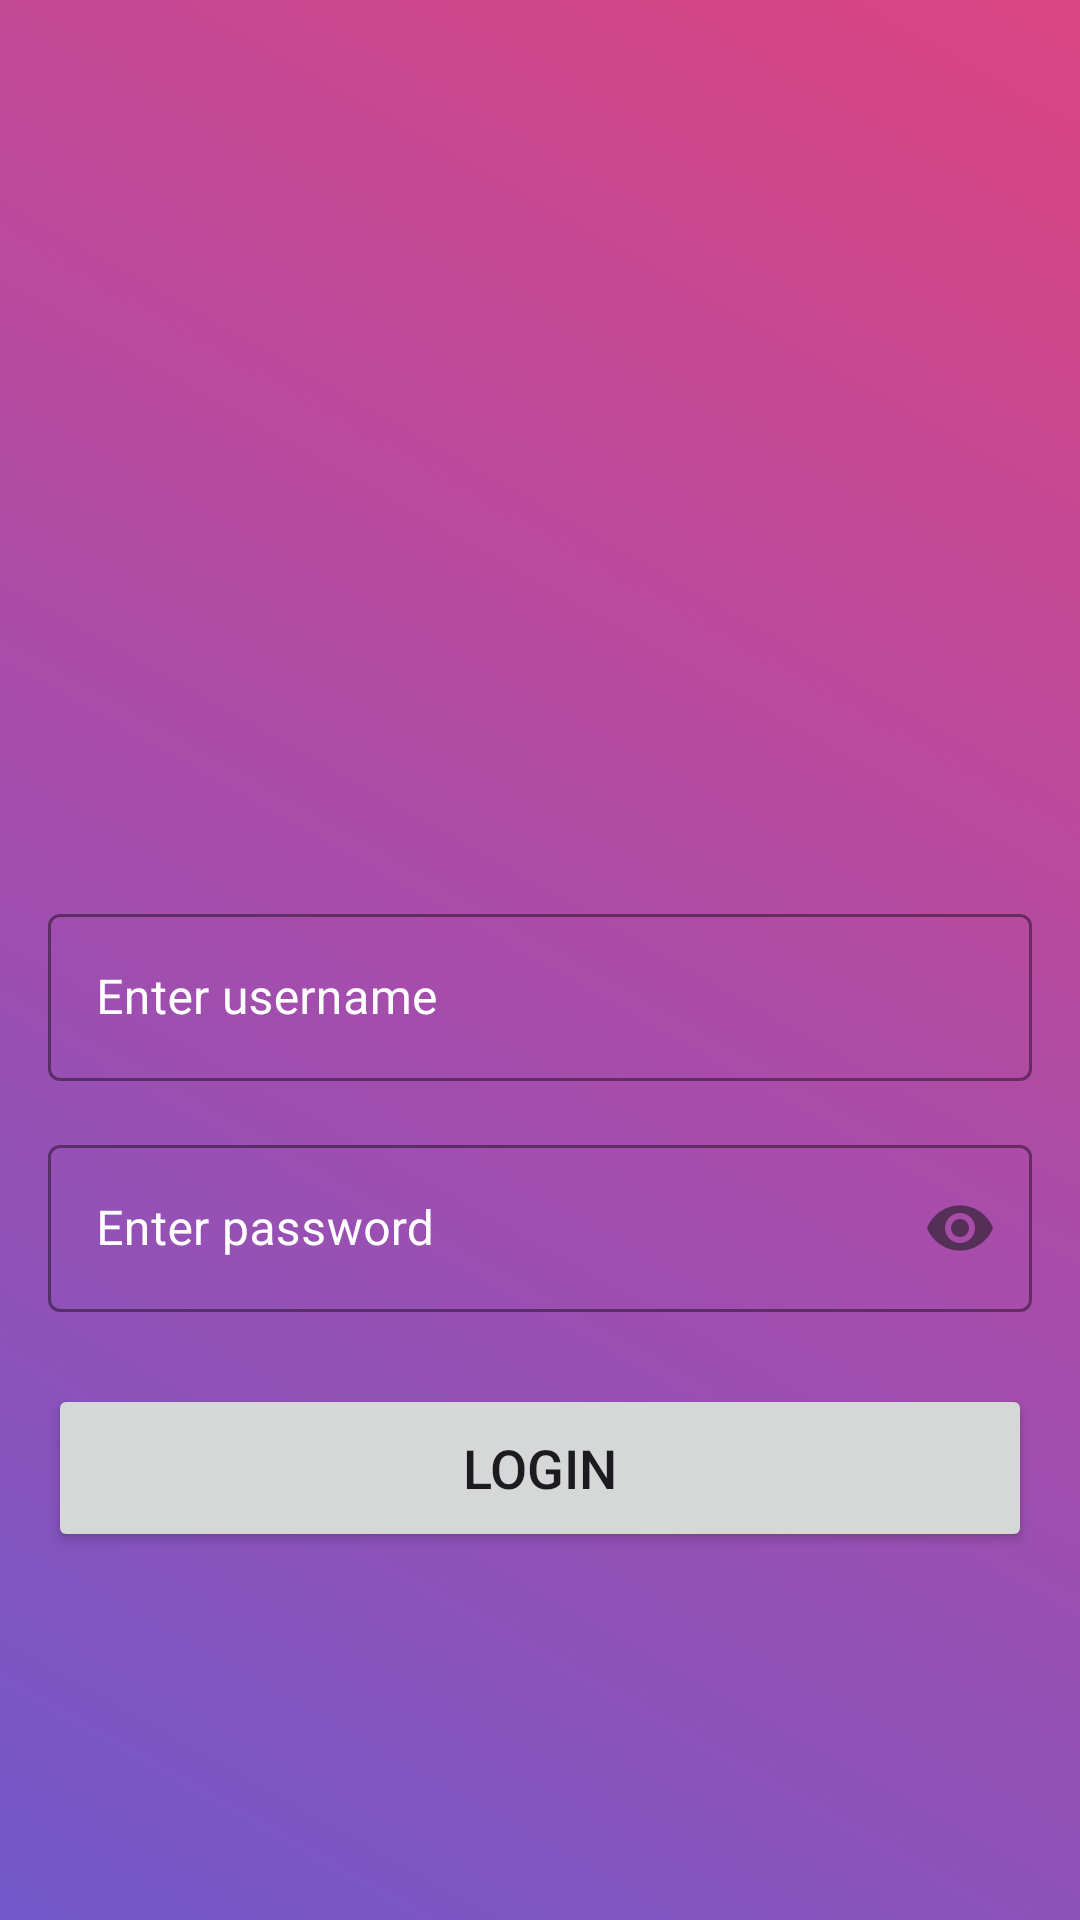

Android layout source for this screen:
<!-- AndroidManifest.xml: application theme Theme.AutoInstagram -->
<!-- res/layout/activity_login.xml -->
<?xml version="1.0" encoding="utf-8"?>
<androidx.constraintlayout.widget.ConstraintLayout xmlns:android="http://schemas.android.com/apk/res/android"
    xmlns:app="http://schemas.android.com/apk/res-auto"
    xmlns:tools="http://schemas.android.com/tools"
    android:layout_width="match_parent"
    android:layout_height="match_parent"
    android:background="@drawable/main_bg"
    tools:context=".Activities.LoginActivity">

    <ImageView
        android:id="@+id/imageView"
        android:layout_width="174dp"
        android:layout_height="174dp"
        android:src="@drawable/instagram_logo"
        app:layout_constraintBottom_toBottomOf="parent"
        app:layout_constraintEnd_toEndOf="parent"
        app:layout_constraintStart_toStartOf="parent"
        app:layout_constraintTop_toTopOf="parent"
        app:layout_constraintVertical_bias="0.19999999"
        android:contentDescription="@string/app_name" />

    <com.google.android.material.textfield.TextInputLayout
        android:id="@+id/filledTextField"
        style="@style/Widget.MaterialComponents.TextInputLayout.OutlinedBox"
        android:layout_width="match_parent"
        android:layout_height="wrap_content"
        android:layout_marginStart="16dp"
        android:layout_marginTop="32dp"
        android:layout_marginEnd="16dp"
        android:hint="Enter username"
        app:endIconMode="clear_text"
        app:boxStrokeColor="@color/white"
        android:textColorHint="@color/white"
        app:layout_constraintEnd_toEndOf="@+id/imageView"
        app:layout_constraintStart_toStartOf="@+id/imageView"
        app:layout_constraintTop_toBottomOf="@+id/imageView">
        <com.google.android.material.textfield.TextInputEditText
            android:id="@+id/username_edit_text"
            android:inputType="textPersonName|textNoSuggestions"
            android:layout_width="match_parent"
            android:layout_height="wrap_content" />

    </com.google.android.material.textfield.TextInputLayout>

    <com.google.android.material.textfield.TextInputLayout
        android:id="@+id/passfilledTextField"
        style="@style/Widget.MaterialComponents.TextInputLayout.OutlinedBox"
        android:layout_width="match_parent"
        android:layout_height="wrap_content"
        android:layout_marginStart="16dp"
        android:layout_marginTop="16dp"
        android:layout_marginEnd="16dp"
        android:hint="Enter password"
        android:textColorHint="@color/white"
        app:boxStrokeColor="@color/white"
        app:endIconMode="password_toggle"
        app:layout_constraintEnd_toEndOf="@+id/filledTextField"
        app:layout_constraintStart_toStartOf="@+id/filledTextField"
        app:layout_constraintTop_toBottomOf="@+id/filledTextField">

        <com.google.android.material.textfield.TextInputEditText
            android:id="@+id/password_edit_text"
            android:layout_width="match_parent"
            android:layout_height="wrap_content"
            android:inputType="textPassword" />
    </com.google.android.material.textfield.TextInputLayout>

    <Button
        android:id="@+id/loginbtn"
        android:layout_width="match_parent"
        android:layout_height="56dp"
        android:layout_marginStart="16dp"
        android:layout_marginTop="24dp"
        android:layout_marginEnd="16dp"
        android:text="Login"
        android:textSize="18sp"
        app:layout_constraintEnd_toEndOf="@+id/passfilledTextField"
        app:layout_constraintStart_toStartOf="@+id/passfilledTextField"
        app:layout_constraintTop_toBottomOf="@+id/passfilledTextField" />


</androidx.constraintlayout.widget.ConstraintLayout>
<!-- resources referenced by this layout -->
<resources>
  <!-- drawable main_bg (drawable) -->
  <?xml version="1.0" encoding="utf-8"?>
  <selector xmlns:android="http://schemas.android.com/apk/res/android">
  <item>
      <shape android:shape="rectangle">
          <gradient
              android:startColor="#7158c9"
              android:centerColor="#aa4ca9"
              android:endColor="#db4582"
              android:angle="45"/>
      </shape>
  </item>
  </selector>
  <string name="app_name">Auto Instagram</string>
  <style name="Theme.AutoInstagram" parent="Base.Theme.AutoInstagram" />
  <style name="Base.Theme.AutoInstagram" parent="Theme.Material3.DayNight.NoActionBar">
          
          
      </style>
  <!-- not gathered from this repository: default colours our renderer supplied (Android Studio template values) -->
  <color name="white">#FFFFFFFF</color>
</resources>
